Run: headless pygame with SDL's dummy video driver; simulated clock (each Clock.tick advances the game by its frame time, no real sleeping); random seed 0; keys injected as events and as key.get_pressed() state; no mouse input.
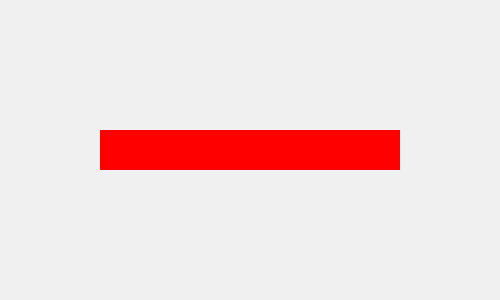
Frame 1 of 4 · flips 1–60 · no input
Frame 2 of 4 · flips 61–180 · tapped SPACE, RETURN · held RIGHT (→), D · screen unchanged from frame 1, image omitted
Frame 3 of 4 · flips 181–300 · held DOWN (↓), S · screen unchanged from frame 2, image omitted
Frame 4 of 4 · flips 301–420 · held LEFT (←), A, UP (↑), W · screen unchanged from frame 3, image omitted

The pygame program that drew these frames:

# %% ❤️ ARRANQUE
# Corre esta celda. Presiona ESPACIO varias veces y mira la CONSOLA (no
# la barra roja todavía).

import pygame

pygame.init()
pantalla = pygame.display.set_mode((500, 300))
pygame.display.set_caption("❤️ Mi Barra de Vida")

vida = 100
reloj = pygame.time.Clock()

ejecutando = True
while ejecutando:
    for evento in pygame.event.get():
        if evento.type == pygame.QUIT:
            ejecutando = False
        elif evento.type == pygame.KEYDOWN:
            if evento.key == pygame.K_SPACE:
                vida = vida - 10
                print("Vida:", vida)

    pantalla.fill((240, 240, 240))
    pygame.draw.rect(pantalla, (0, 0, 0), (100, 130, 300, 40), 3)
    pygame.draw.rect(pantalla, (255, 0, 0), (100, 130, 300, 40))

    pygame.display.flip()
    reloj.tick(30)

pygame.quit()

# 👾 RETO HACKER: la consola muestra la vida bajando (90, 80, 70...).
#    ¿La barra roja se encoge al mismo ritmo, se queda igual, o hace otra
#    cosa? Fíjate bien en el número 300 dentro del pygame.draw.rect.


# %% 🛑 ALTO AQUI
# La barra se queda del mismo tamaño siempre, porque el 300 está escrito
# a mano — nunca lee la variable 'vida'. Puedes cambiar 'vida' todo lo
# que quieras, que el rectángulo no tiene ni idea de que existe: dibujar
# no es lo mismo que "conectar" un dibujo a una variable. Hay que
# calcular el ancho A PARTIR de 'vida', cuadro a cuadro.


# %% 📏 ARRANQUE: LA BARRA QUE SÍ ESCUCHA
# Corre esto. Ahora la barra debería encogerse contigo cuando presiones
# ESPACIO.

import pygame

pygame.init()
pantalla = pygame.display.set_mode((500, 300))
pygame.display.set_caption("❤️ Mi Barra de Vida")

vida = 100
reloj = pygame.time.Clock()

ejecutando = True
while ejecutando:
    for evento in pygame.event.get():
        if evento.type == pygame.QUIT:
            ejecutando = False
        elif evento.type == pygame.KEYDOWN:
            if evento.key == pygame.K_SPACE:
                vida = vida - 10

    pantalla.fill((240, 240, 240))
    pygame.draw.rect(pantalla, (0, 0, 0), (100, 130, 300, 40), 3)

    ancho_barra = vida * 3  # 100 de vida -> 300px, igual que el contenedor
    pygame.draw.rect(pantalla, (255, 0, 0), (100, 130, ancho_barra, 40))

    pygame.display.flip()
    reloj.tick(30)

pygame.quit()

# 👾 RETO HACKER: sigue presionando ESPACIO después de que la barra llegue
#    a 0 (vida ya en negativo). ¿Truena, desaparece la barra sin más, o
#    pasa algo raro (como que la barra "invierta" el color)?


# %% 🛑 ALTO AQUI
# No truena. pygame.draw.rect() acepta anchos negativos sin quejarse —
# simplemente no se ve nada donde el ancho es negativo o cero. Es el
# mismo patrón de siempre: "no truena" no significa "está bien". Un
# marcador de vida en -40 no tiene sentido en un juego real, así que hay
# que impedirlo TÚ, con algo como max(0, vida - 10), igual que evitaste
# el volumen negativo con max(0.0, ...) en el módulo pasado.


# %% 🔥 RETO INTEGRADOR: "LA BARRA COMPLETA"
#
# ---- PASO 1: DAÑO SIN PASARSE ----
# Cada vez que presionen ESPACIO, resta 10 a 'vida', pero nunca dejes que
# baje de 0 (usa max(0, vida - 10)).
#
# ---- PASO 2: EL SEMÁFORO DE COLOR ----
# Cuando 'vida' sea menor a 40, dibuja la barra en AMARILLO en vez de
# rojo, para avisar que está crítica.
#
# 🏆 EXTRA: agrega una tecla (por ejemplo ENTER) que cure +20 de vida,
#    sin dejar que pase de 100 (usa min(100, vida + 20)).

# --- ESPACIO PARA QUE EL ESTUDIANTE RESUELVA ---


# %% 🧠 PARA REPASAR
#
# 1. Si escribes pygame.draw.rect(pantalla, COLOR, (x, y, -20, 40)),
#    ¿Python te detiene con un error? ¿Qué se ve en pantalla?
# 2. ¿Por qué "vida * 3" funciona para convertir vida (0-100) en píxeles
#    (0-300)? ¿Qué pasaría si el contenedor midiera 200px en vez de 300?
